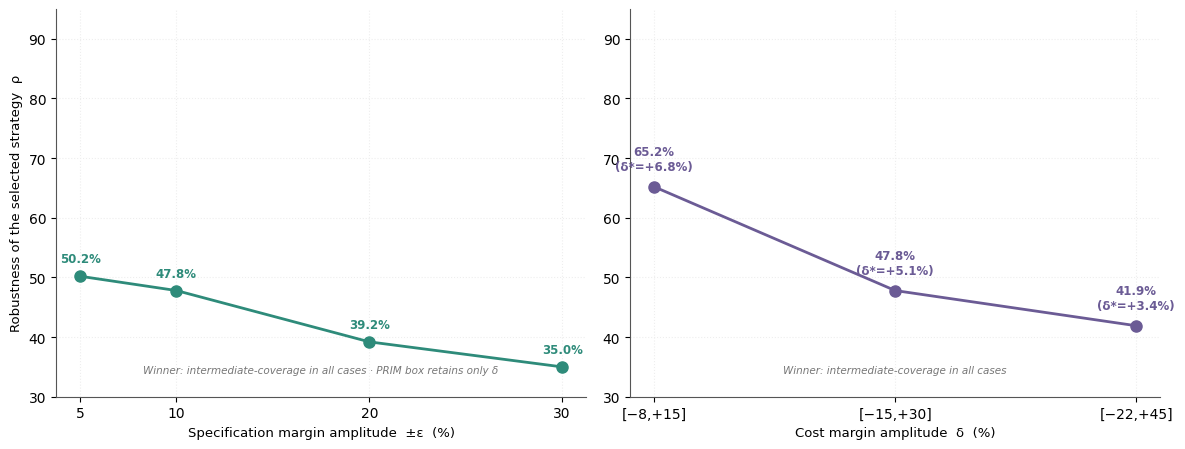

Write Python code to recreate this figure.
# -*- coding: utf-8 -*-
# Figure S1 (v3): sensitivity of robustness to margin amplitude. No internal title (professor comment).
import warnings; warnings.filterwarnings("ignore")
import matplotlib; matplotlib.use("Agg")
import matplotlib.pyplot as plt
TEAL="#2E8B7A"; PURP="#6B5B95"
plt.rcParams.update({"font.family":"DejaVu Sans","font.size":10,"figure.dpi":200,"axes.edgecolor":"#555","axes.linewidth":0.8})
fig,axs=plt.subplots(1,2,figsize=(12,4.6))
# --- left: epsilon amplitude ---
eps_x=[5,10,20,30]; eps_r=[50.2,47.8,39.2,35.0]
ax=axs[0]
ax.plot(eps_x,eps_r,"-o",color=TEAL,lw=2,ms=8)
for x,y in zip(eps_x,eps_r):
    ax.annotate(f"{y:.1f}%",(x,y),xytext=(0,10),textcoords="offset points",ha="center",fontsize=8.5,fontweight="bold",color=TEAL)
ax.set_xlabel("Specification margin amplitude  ±ε  (%)",fontsize=9.5)
ax.set_ylabel("Robustness of the selected strategy  ρ",fontsize=9.5)
ax.set_xticks(eps_x); ax.set_ylim(30,95)
ax.text(0.5,0.06,"Winner: intermediate-coverage in all cases · PRIM box retains only δ",
        transform=ax.transAxes,ha="center",fontsize=7.5,style="italic",color="#777")
ax.grid(ls=":",color="#eee"); ax.spines["top"].set_visible(False); ax.spines["right"].set_visible(False)
# --- right: delta amplitude ---
d_lab=["[−8,+15]","[−15,+30]","[−22,+45]"]; d_x=[0,1,2]; d_r=[65.2,47.8,41.9]; d_star=["+6.8%","+5.1%","+3.4%"]
ax=axs[1]
ax.plot(d_x,d_r,"-o",color=PURP,lw=2,ms=8)
for x,y,s in zip(d_x,d_r,d_star):
    ax.annotate(f"{y:.1f}%\n(δ*={s})",(x,y),xytext=(0,12),textcoords="offset points",ha="center",fontsize=8.5,fontweight="bold",color=PURP)
ax.set_xlabel("Cost margin amplitude  δ  (%)",fontsize=9.5)
ax.set_xticks(d_x); ax.set_xticklabels(d_lab); ax.set_ylim(30,95)
ax.text(0.5,0.06,"Winner: intermediate-coverage in all cases",
        transform=ax.transAxes,ha="center",fontsize=7.5,style="italic",color="#777")
ax.grid(ls=":",color="#eee"); ax.spines["top"].set_visible(False); ax.spines["right"].set_visible(False)
plt.tight_layout()
plt.savefig("figS1_sensitivity_v3.png",bbox_inches="tight")
plt.close(); print("Figure S1 (v3) generated")
